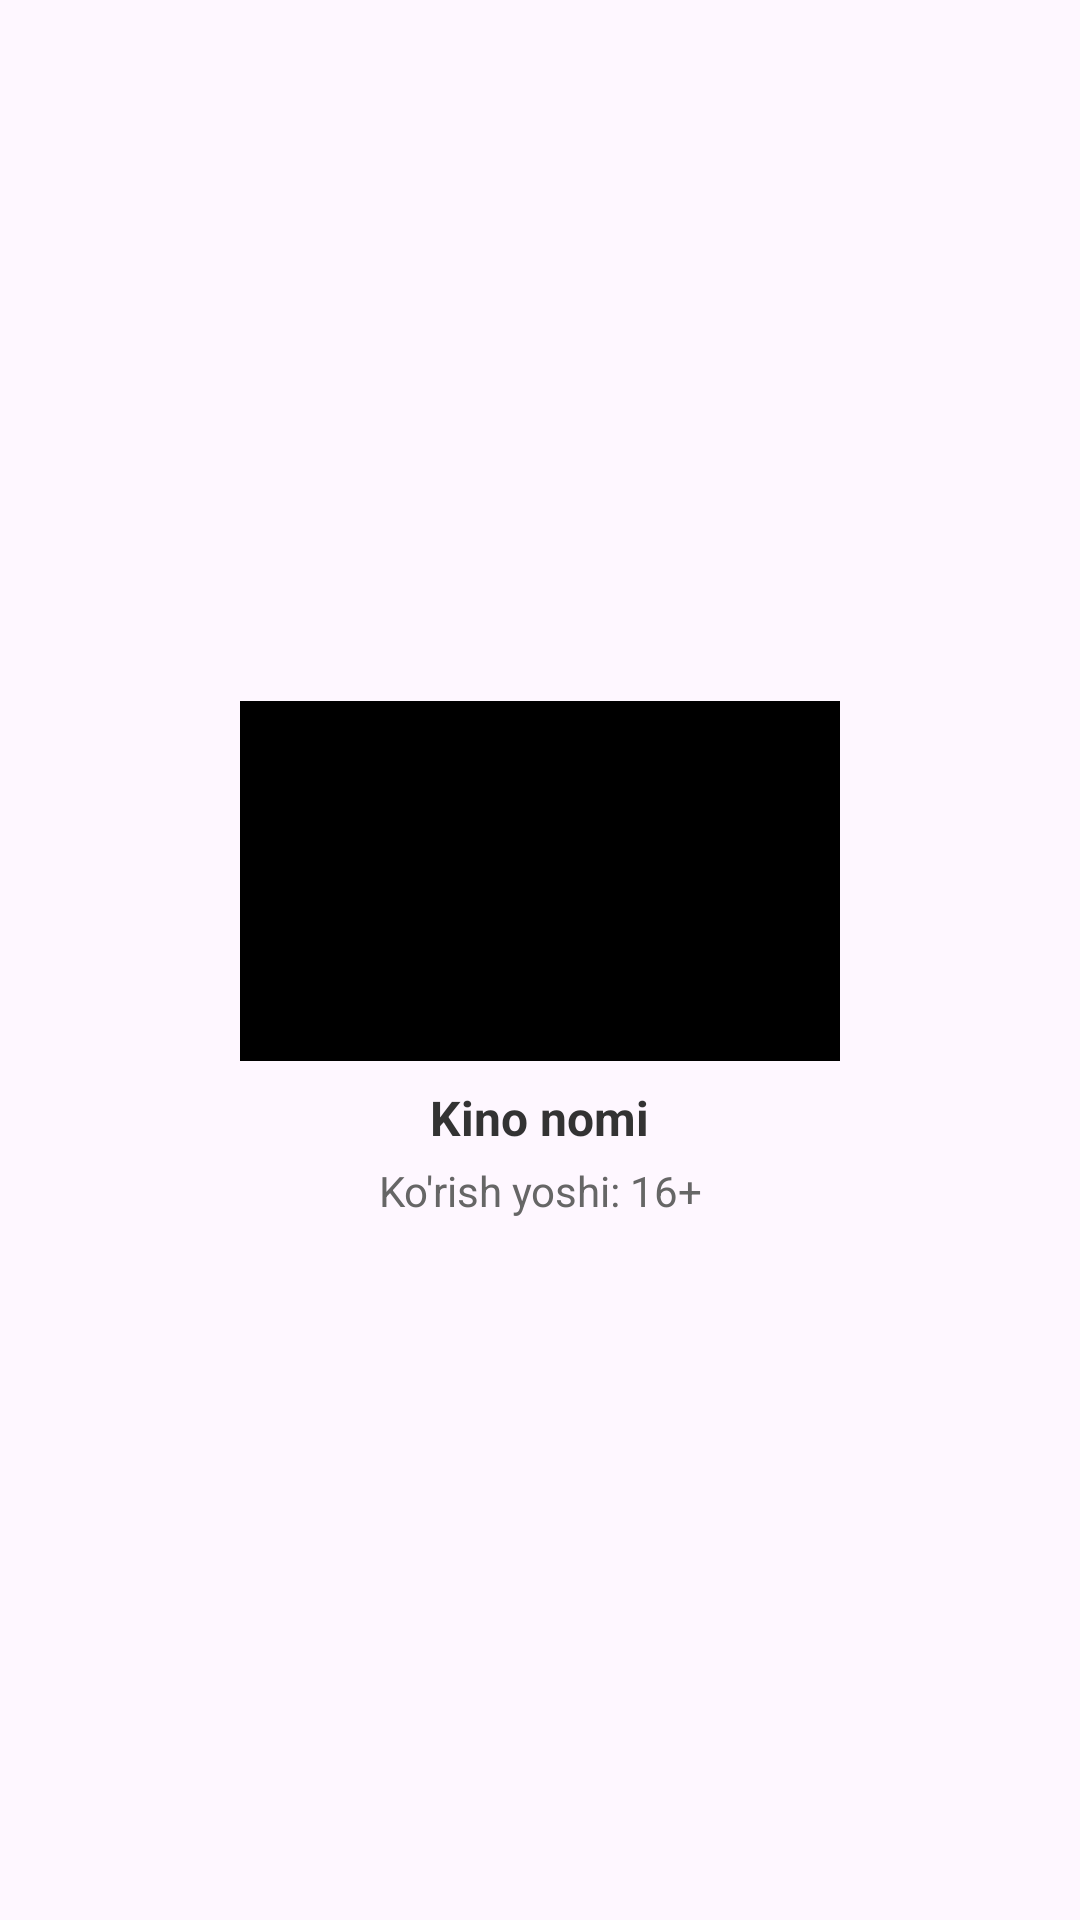

This screen was rendered from an Android layout file. Write that file and the resources it references.
<!-- AndroidManifest.xml: application theme Theme.KinoIlovasi -->
<!-- res/layout/kino_item_layout.xml -->
<?xml version="1.0" encoding="utf-8"?>
<LinearLayout
    xmlns:android="http://schemas.android.com/apk/res/android"
    android:layout_width="wrap_content"
    android:layout_height="wrap_content"
    android:orientation="vertical"
    android:padding="8dp"
    android:layout_marginEnd="16dp"
    android:elevation="4dp"
    android:id="@+id/llKinoPlayer"
    android:gravity="center">

    <ImageView
        android:id="@+id/imgMovie"
        android:layout_width="200dp"
        android:background="@color/black"
        android:layout_height="120dp"
        android:scaleType="centerCrop"
        android:contentDescription="Movie Image" />

    <TextView
        android:id="@+id/tvMovieName"
        android:layout_width="wrap_content"
        android:layout_height="wrap_content"
        android:text="Kino nomi"
        android:textSize="16sp"
        android:textStyle="bold"
        android:textColor="#333333"
        android:gravity="center"
        android:layout_marginTop="8dp" />

    <TextView
        android:id="@+id/tvMovieAge"
        android:layout_width="wrap_content"
        android:layout_height="wrap_content"
        android:text="Ko'rish yoshi: 16+"
        android:textSize="14sp"
        android:textColor="#666666"
        android:gravity="center"
        android:layout_marginTop="4dp" />
</LinearLayout>
<!-- resources referenced by this layout -->
<resources>
  <style name="Theme.KinoIlovasi" parent="Base.Theme.KinoIlovasi" />
  <style name="Base.Theme.KinoIlovasi" parent="Theme.Material3.DayNight.NoActionBar">
          
          
      </style>
  <!-- not gathered from this repository: default colours our renderer supplied (Android Studio template values) -->
  <color name="black">#FF000000</color>
</resources>
